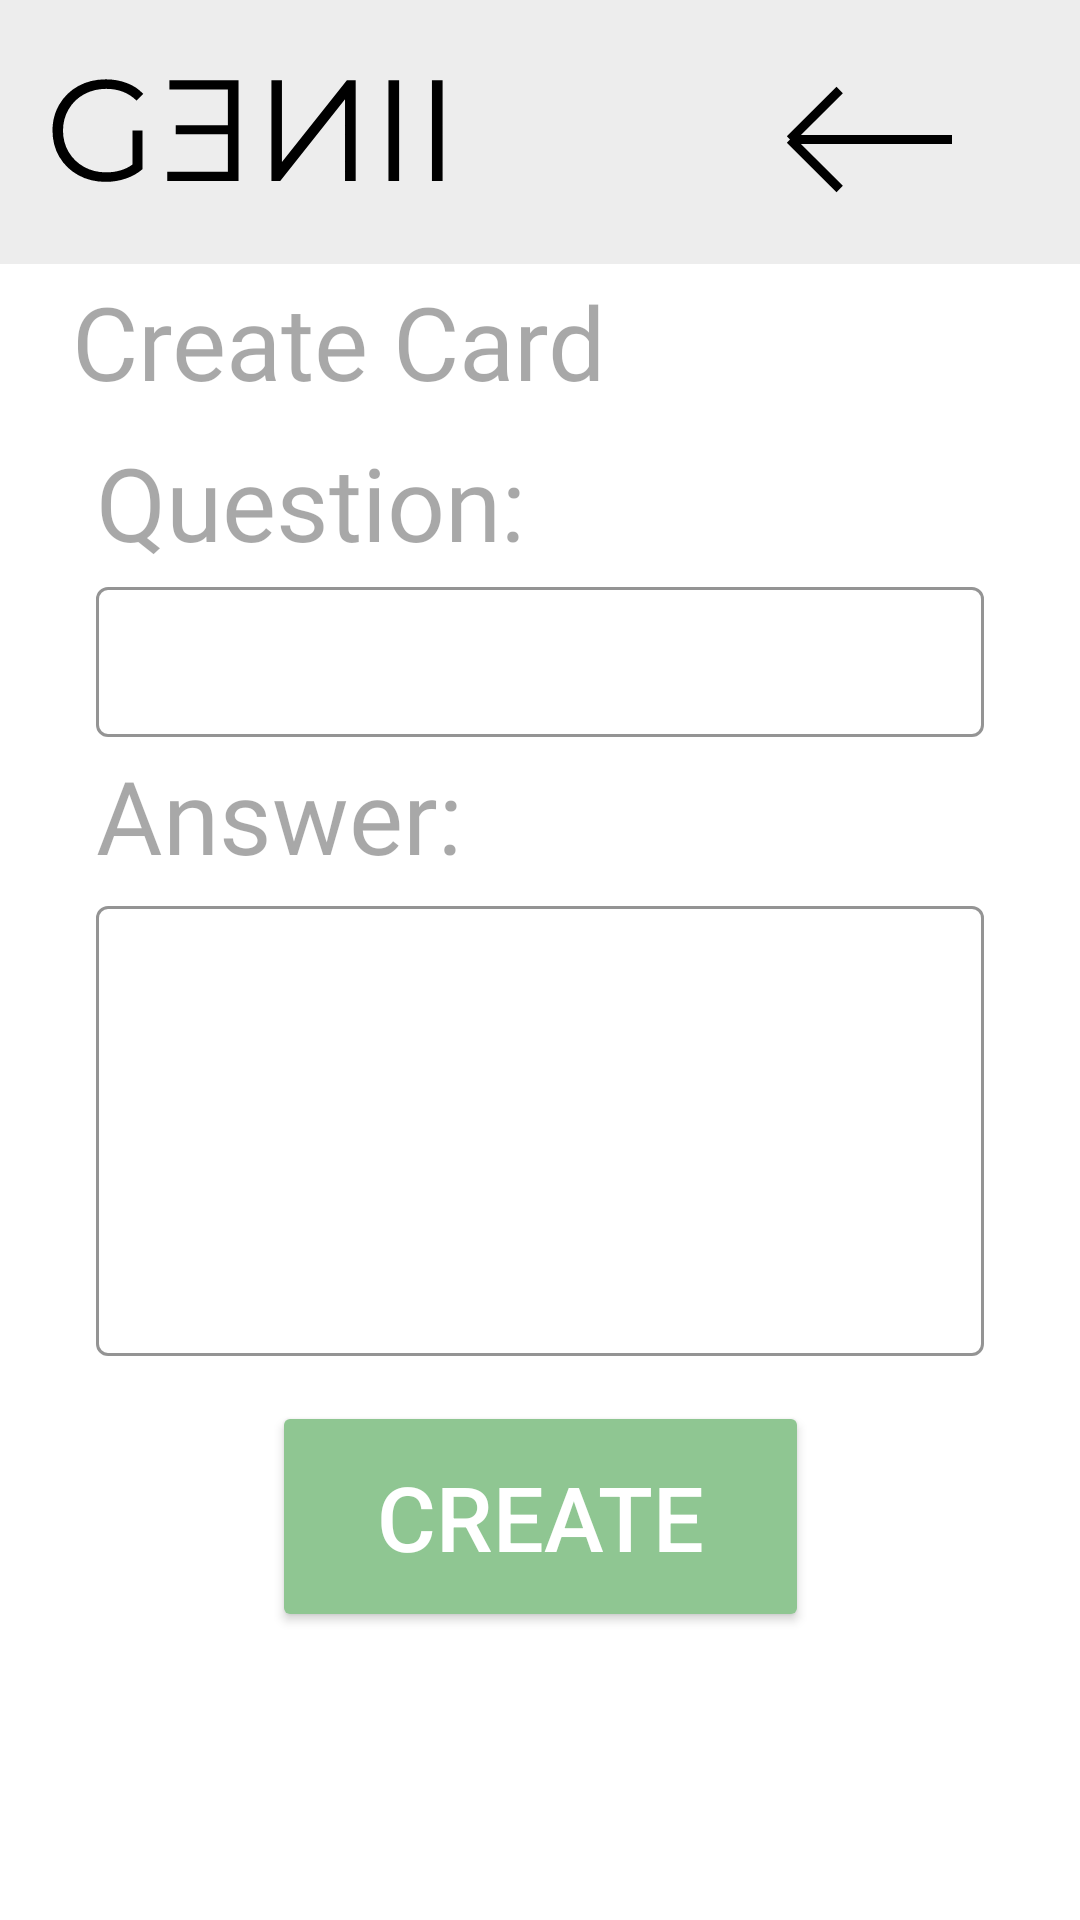

Produce the Android XML layout that renders to this screen, including the resource entries it uses.
<!-- AndroidManifest.xml: application theme Theme.GENIIPROJECT -->
<!-- res/layout/activity_create_card.xml -->
<?xml version="1.0" encoding="utf-8"?>
<androidx.constraintlayout.widget.ConstraintLayout xmlns:android="http://schemas.android.com/apk/res/android"
    xmlns:app="http://schemas.android.com/apk/res-auto"
    xmlns:tools="http://schemas.android.com/tools"
    android:layout_width="match_parent"
    android:layout_height="match_parent"
    tools:context=".CreateCard"
    android:background="@android:color/white">

    <androidx.appcompat.widget.Toolbar

        android:id="@+id/topBar2"
        android:layout_width="match_parent"
        android:layout_height="88dp"
        android:background="#12000000"
        android:minHeight="?attr/actionBarSize"
        android:theme="?attr/actionBarTheme"
        app:layout_constraintEnd_toEndOf="parent"
        app:layout_constraintStart_toStartOf="parent"
        app:layout_constraintTop_toTopOf="parent" />

    <ImageView
        android:id="@+id/imageView"
        android:layout_width="wrap_content"
        android:layout_height="wrap_content"
        app:layout_constraintBottom_toBottomOf="parent"
        app:layout_constraintEnd_toEndOf="parent"
        app:layout_constraintHorizontal_bias="0.059"
        app:layout_constraintStart_toStartOf="parent"
        app:layout_constraintTop_toTopOf="parent"
        app:layout_constraintVertical_bias="0.023"
        app:srcCompat="@drawable/genii_logo" />

    <TextView
        android:id="@+id/textView"
        android:layout_width="wrap_content"
        android:layout_height="wrap_content"
        android:layout_gravity="center"
        android:layout_marginStart="24dp"
        android:fontFamily="@font/montserrat_alternates"
        android:text="Create Card"
        android:textColor="#57000000"
        android:textSize="34sp"
        app:layout_constraintBottom_toBottomOf="parent"
        app:layout_constraintEnd_toEndOf="parent"
        app:layout_constraintHorizontal_bias="0.0"
        app:layout_constraintStart_toStartOf="parent"
        app:layout_constraintTop_toTopOf="parent"
        app:layout_constraintVertical_bias="0.153" />

    <TextView
        android:id="@+id/Question1"
        android:layout_width="wrap_content"
        android:layout_height="wrap_content"
        android:layout_gravity="center"
        android:layout_marginStart="32dp"
        android:fontFamily="@font/montserrat_alternates"
        android:text="Question:"
        android:textColor="#57000000"
        android:textSize="34sp"
        app:layout_constraintBottom_toBottomOf="parent"
        app:layout_constraintEnd_toEndOf="parent"
        app:layout_constraintHorizontal_bias="0.0"
        app:layout_constraintStart_toStartOf="parent"
        app:layout_constraintTop_toTopOf="parent"
        app:layout_constraintVertical_bias="0.243" />

    <TextView
        android:id="@+id/AnswerTitle"
        android:layout_width="wrap_content"
        android:layout_height="wrap_content"
        android:layout_gravity="center"
        android:layout_marginStart="32dp"
        android:fontFamily="@font/montserrat_alternates"
        android:text="Answer:"
        android:textColor="#57000000"
        android:textSize="34sp"
        app:layout_constraintBottom_toBottomOf="parent"
        app:layout_constraintEnd_toEndOf="parent"
        app:layout_constraintHorizontal_bias="0.0"
        app:layout_constraintStart_toStartOf="parent"
        app:layout_constraintTop_toTopOf="parent"
        app:layout_constraintVertical_bias="0.419" />

    <com.google.android.material.textfield.TextInputLayout
        android:id="@+id/AnswerInputLayout"
        style="@style/Widget.MaterialComponents.TextInputLayout.OutlinedBox.Dense"
        android:layout_width="match_parent"
        android:layout_height="200dp"
        android:layout_marginStart="32dp"
        android:layout_marginEnd="32dp"
        app:boxStrokeColor="#57000000"
        app:counterEnabled="true"
        app:counterMaxLength="100"
        app:endIconMode="clear_text"
        app:hintEnabled="false"
        app:layout_constraintBottom_toBottomOf="parent"
        app:layout_constraintEnd_toEndOf="parent"
        app:layout_constraintHorizontal_bias="0.0"
        app:layout_constraintStart_toStartOf="parent"
        app:layout_constraintTop_toBottomOf="@+id/AnswerTitle"
        app:layout_constraintVertical_bias="0.052">

        <com.google.android.material.textfield.TextInputEditText
            android:id="@+id/AnswerInput"
            style="@style/Widget.AppCompat.EditText"
            android:layout_width="match_parent"
            android:layout_height="150dp"
            android:hint="Ex: Deez Nuts"
            android:inputType="textMultiLine"
            android:maxLength="100"
            android:singleLine="false"
            android:textAlignment="viewStart"
            android:textColor="#80000000"
            android:textSize="20dp"
            app:endIconMode="clear_text" />
    </com.google.android.material.textfield.TextInputLayout>

    <com.google.android.material.textfield.TextInputLayout
        android:id="@+id/QuestionInputLayout"
        style="@style/Widget.MaterialComponents.TextInputLayout.OutlinedBox.Dense"
        android:layout_width="match_parent"
        android:layout_height="wrap_content"
        android:layout_marginStart="32dp"
        android:layout_marginEnd="32dp"
        app:boxBackgroundColor="#FFFFFF"
        app:boxStrokeColor="#57000000"
        app:counterEnabled="true"
        app:counterMaxLength="25"
        app:endIconMode="clear_text"
        app:hintEnabled="false"
        app:layout_constraintBottom_toBottomOf="parent"
        app:layout_constraintEnd_toEndOf="parent"
        app:layout_constraintHorizontal_bias="0.0"
        app:layout_constraintStart_toStartOf="parent"
        app:layout_constraintTop_toBottomOf="@+id/Question1"
        app:layout_constraintVertical_bias="0.015">

        <com.google.android.material.textfield.TextInputEditText
            android:id="@+id/QuestionInput"
            android:layout_width="match_parent"
            android:layout_height="50dp"
            android:hint="Ex: Whats D.N.?"
            android:inputType="textLongMessage"
            android:maxLength="25"
            android:textColor="#80000000"
            android:textSize="20dp" />
    </com.google.android.material.textfield.TextInputLayout>

    <ImageButton
        android:id="@+id/goBack"
        android:layout_width="94dp"
        android:layout_height="77dp"
        android:layout_marginTop="8dp"
        android:backgroundTint="#00FFFFFF"
        app:layout_constraintEnd_toEndOf="parent"
        app:layout_constraintHorizontal_bias="0.908"
        app:layout_constraintStart_toStartOf="parent"
        app:layout_constraintTop_toTopOf="parent"
        app:srcCompat="@drawable/back" />

    <Button
        android:id="@+id/Create_Button"
        android:layout_width="179dp"
        android:layout_height="77dp"
        android:layout_marginBottom="96dp"
        android:backgroundTint="#8FC692"
        android:text="Create"
        android:textColor="#FFFFFF"
        android:textSize="30dp"
        app:layout_constraintBottom_toBottomOf="parent"
        app:layout_constraintEnd_toEndOf="parent"
        app:layout_constraintStart_toStartOf="parent" />


</androidx.constraintlayout.widget.ConstraintLayout>
<!-- resources referenced by this layout -->
<resources>
  <!-- drawable back (drawable) -->
  <vector xmlns:android="http://schemas.android.com/apk/res/android"
      android:width="57dp"
      android:height="37dp"
      android:viewportWidth="57"
      android:viewportHeight="37">
    <path
        android:pathData="M19.56,2L3,18.5M3,18.5L19.56,35M3,18.5H57"
        android:strokeWidth="3"
        android:fillColor="#00000000"
        android:strokeColor="#000000"/>
  </vector>
  <!-- drawable genii_logo (drawable) -->
  <vector xmlns:android="http://schemas.android.com/apk/res/android"
      android:width="140dp"
      android:height="59dp"
      android:viewportWidth="140"
      android:viewportHeight="59">
    <path
        android:pathData="M31.14,30.2H34.54V43.02C32.98,44.39 31.12,45.45 28.98,46.18C26.83,46.92 24.58,47.29 22.21,47.29C18.85,47.29 15.82,46.55 13.14,45.08C10.45,43.61 8.34,41.58 6.8,38.98C5.26,36.36 4.5,33.43 4.5,30.2C4.5,26.97 5.26,24.06 6.8,21.46C8.34,18.84 10.45,16.79 13.14,15.32C15.82,13.85 18.86,13.11 22.26,13.11C24.82,13.11 27.17,13.53 29.31,14.36C31.46,15.16 33.26,16.36 34.74,17.96L32.53,20.22C29.87,17.59 26.5,16.28 22.4,16.28C19.68,16.28 17.22,16.89 15.01,18.1C12.83,19.29 11.12,20.95 9.87,23.1C8.62,25.21 8,27.58 8,30.2C8,32.82 8.62,35.19 9.87,37.3C11.12,39.42 12.83,41.08 15.01,42.3C17.18,43.51 19.63,44.12 22.35,44.12C25.81,44.12 28.74,43.26 31.14,41.53V30.2Z"
        android:fillColor="#000000"/>
    <path
        android:pathData="M134.53,13.4H130.98V47H134.53V13.4ZM120.04,13.4H116.49V47H120.04V13.4ZM77.48,13.4V47H80.41L102.01,19.74V47H105.56V13.4H102.63L80.98,40.66V13.4H77.48ZM42.75,43.93V47H66.51V13.4H43.47V16.47H62.96V28.42H45.58V31.45H62.96V43.93H42.75Z"
        android:fillColor="#000000"/>
  </vector>
  <style name="Theme.GENIIPROJECT" parent="Base.Theme.GENIIPROJECT" />
  <style name="Base.Theme.GENIIPROJECT" parent="Theme.MaterialComponents">
          
          
      </style>
</resources>
